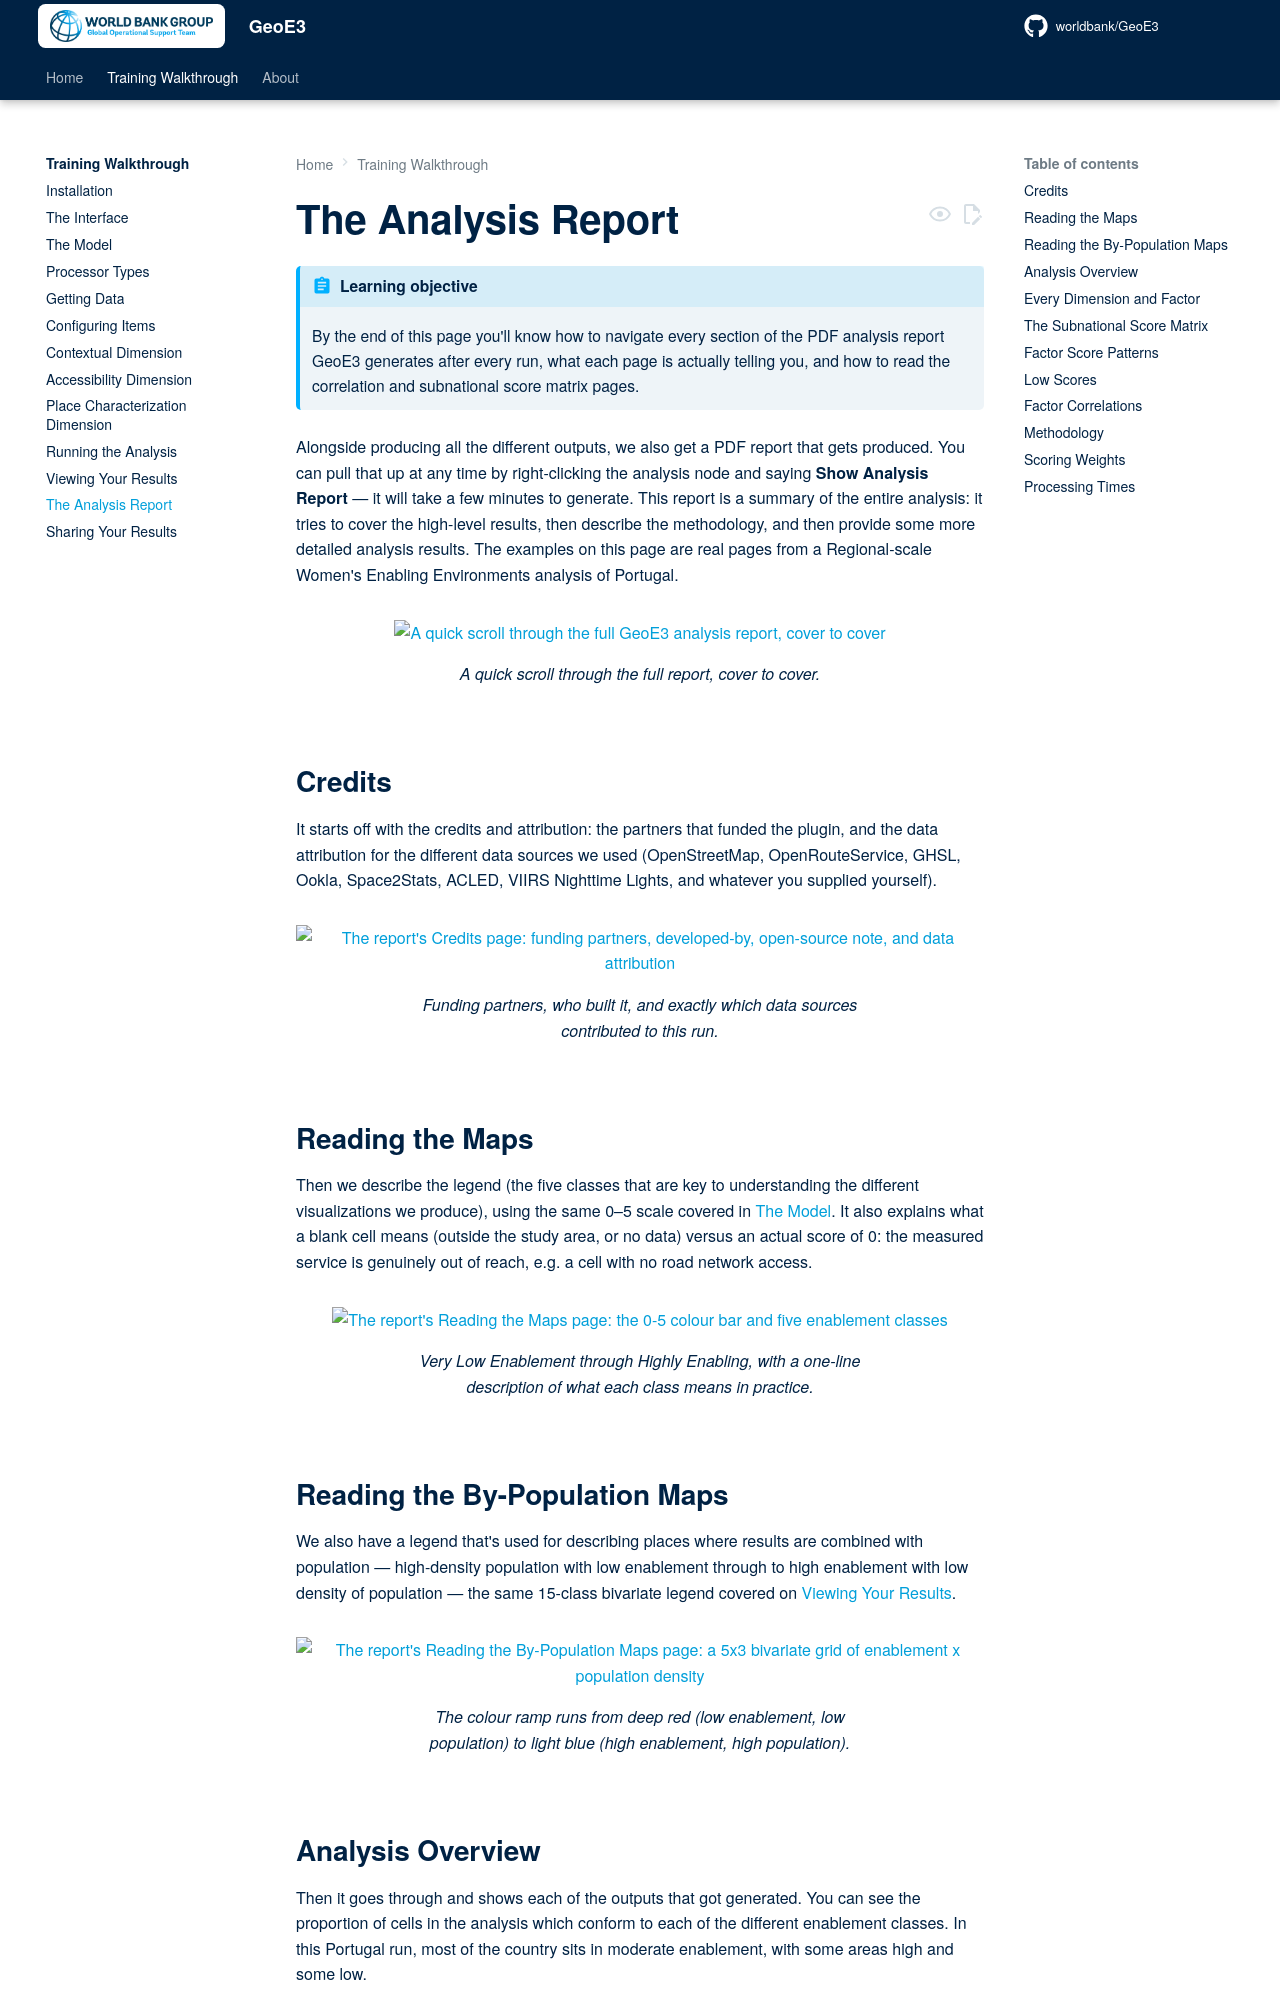

repository: worldbank/GeoE3 · page: training/report/index.html · generator: mkdocs

# The Analysis Report

!!! abstract "Learning objective"
    By the end of this page you'll know how to navigate every section of
    the PDF analysis report GeoE3 generates after every run, what each
    page is actually telling you, and how to read the correlation and
    subnational score matrix pages.

Alongside producing all the different outputs, we also get a PDF report
that gets produced. You can pull that up at any time by right-clicking
the analysis node and saying **Show Analysis Report** — it will take a
few minutes to generate. This report is a summary of the entire
analysis: it tries to cover the high-level results, then describe the
methodology, and then provide some more detailed analysis results. The
examples on this page are real pages from a Regional-scale Women's
Enabling Environments analysis of Portugal.

<figure markdown>
![A quick scroll through the full GeoE3 analysis report, cover to cover](../images/report/analysis-report-scroll.gif){ width="85%" }
<figcaption>A quick scroll through the full report, cover to cover.</figcaption>
</figure>

## Credits

It starts off with the credits and attribution: the partners that
funded the plugin, and the data attribution for the different data
sources we used (OpenStreetMap, OpenRouteService, GHSL, Ookla,
Space2Stats, ACLED, VIIRS Nighttime Lights, and whatever you supplied
yourself).

<figure markdown>
![The report's Credits page: funding partners, developed-by, open-source note, and data attribution](../images/report/report-credits.png){ width="85%" }
<figcaption>Funding partners, who built it, and exactly which data sources contributed to this run.</figcaption>
</figure>

## Reading the Maps

Then we describe the legend (the five classes that are key to
understanding the different visualizations we produce), using the same
0–5 scale covered in [The Model](the-model.md#the-05-likert-scale). It
also explains what a blank cell means (outside the study area, or no
data) versus an actual score of 0: the measured service is genuinely
out of reach, e.g. a cell with no road network access.

<figure markdown>
![The report's Reading the Maps page: the 0-5 colour bar and five enablement classes](../images/report/report-reading-the-maps.png){ width="85%" }
<figcaption>Very Low Enablement through Highly Enabling, with a one-line description of what each class means in practice.</figcaption>
</figure>

## Reading the By-Population Maps

We also have a legend that's used for describing places where results
are combined with population — high-density population with low
enablement through to high enablement with low density of population —
the same 15-class bivariate legend covered on [Viewing Your
Results](insights.md).

<figure markdown>
![The report's Reading the By-Population Maps page: a 5x3 bivariate grid of enablement x population density](../images/report/report-reading-population-maps.png){ width="85%" }
<figcaption>The colour ramp runs from deep red (low enablement, low population) to light blue (high enablement, high population).</figcaption>
</figure>

## Analysis Overview

Then it goes through and shows each of the outputs that got generated.
You can see the proportion of cells in the analysis which conform to
each of the different enablement classes. In this Portugal run, most of
the country sits in moderate enablement, with some areas high and some
low.

<figure markdown>
![The report's Analysis Overview page: the full Portugal map plus four smaller maps with sparkline bar charts](../images/report/report-analysis-overview.png){ width="85%" }
<figcaption>Overall GeoE3 score across mainland Portugal, Madeira and the Azores, plus the three dimension aggregates underneath.</figcaption>
</figure>
